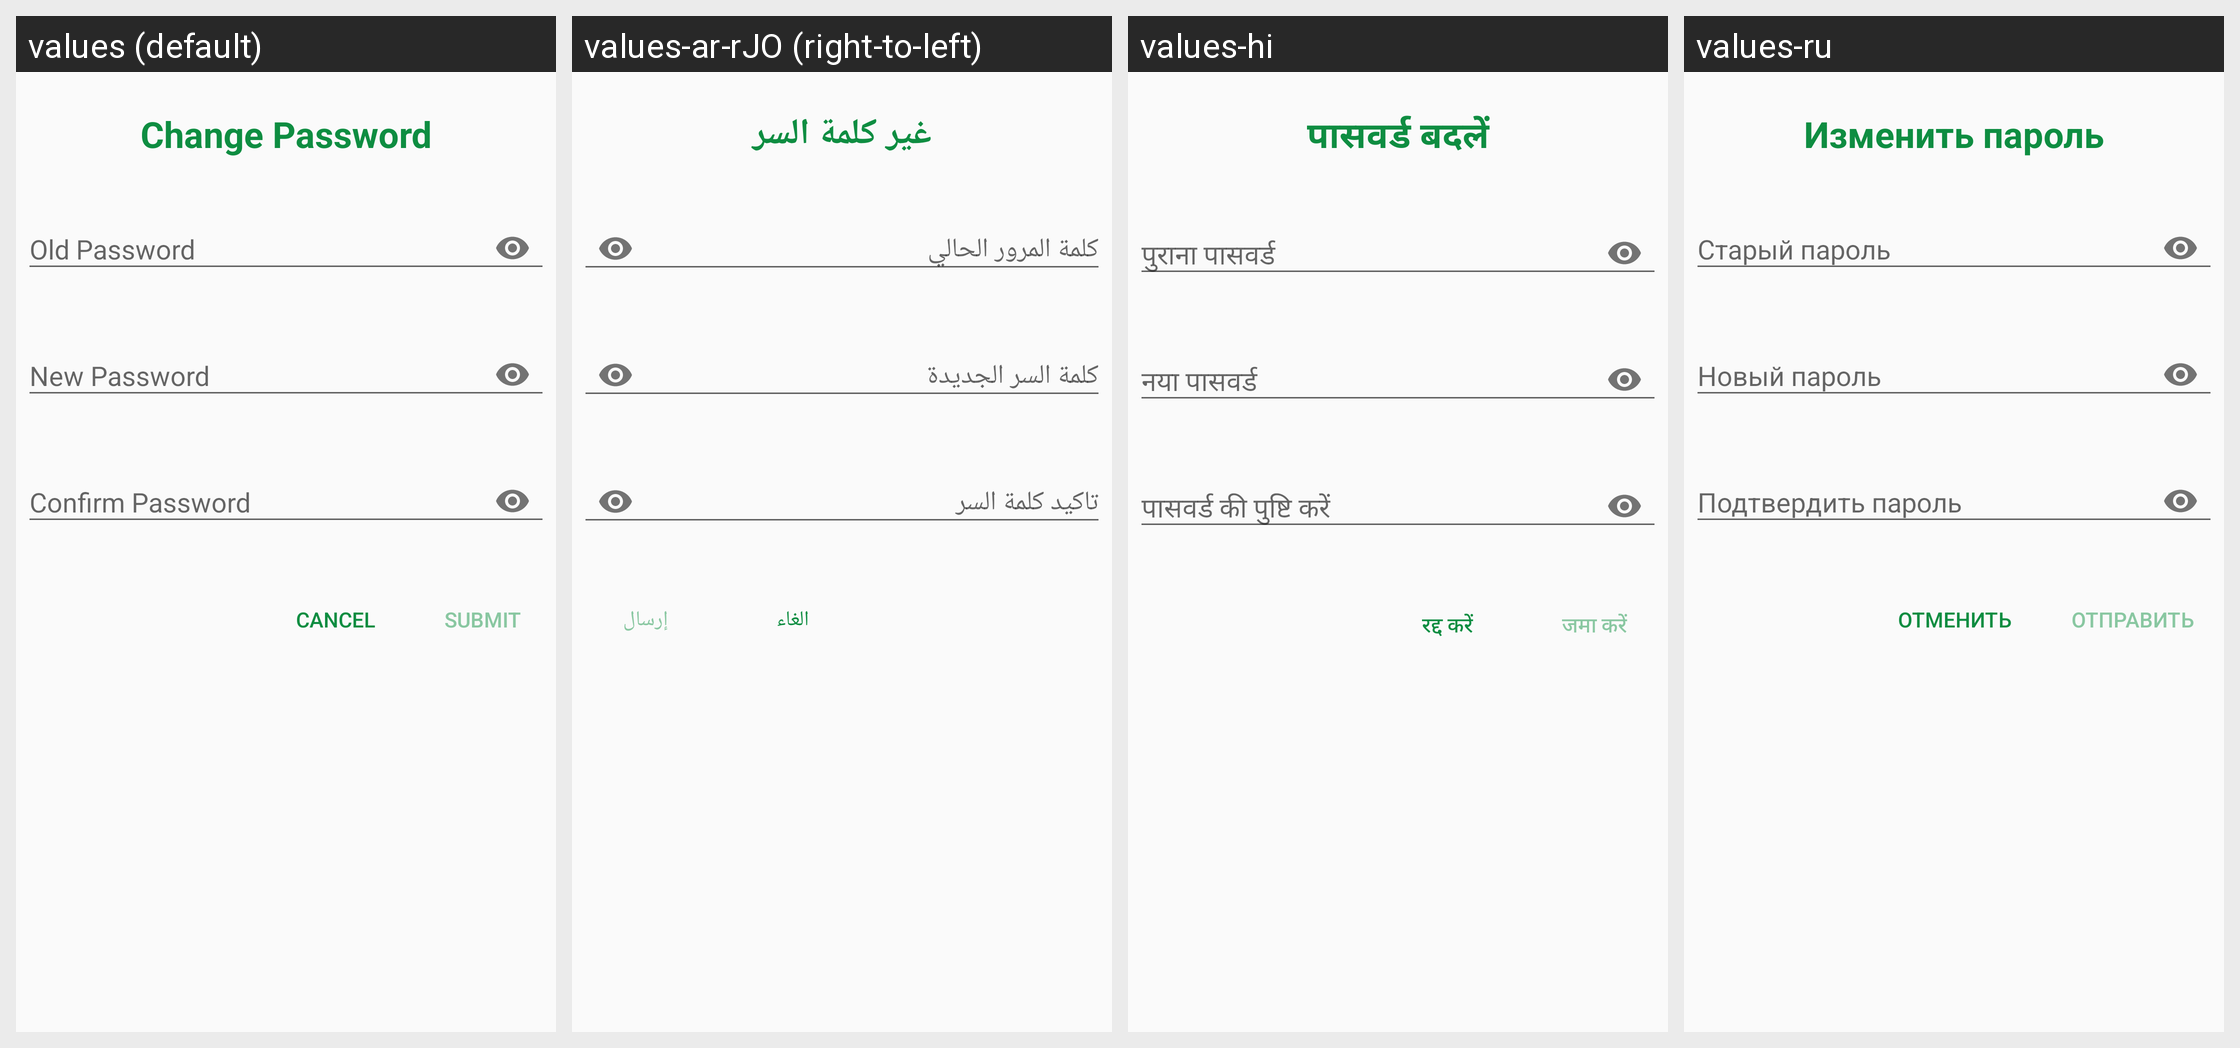

Locale-by-locale string values for the Android screen shown in this grid:
Android screen res/layout/dialog_change_password.xml rendered under 4 locales, left to right: values (default), values-ar-rJO (right-to-left), values-hi, values-ru. Device: Nexus 5 (rendered at 1080×1920; each locale shown at half size, 540×960, under a caption strip naming it); theme AppTheme.
Other locales in the repository, not shown: values-fr, values-it, values-pt-rBR, values-zh.
Strings drawn on this screen, with the default value and each locale's value (text and hints the layout hard-codes, and strings that could not be matched under every locale, appear in the picture but are not listed):

change_password
  values: Change Password
  values-ar-rJO: غير كلمة السر
  values-hi: पासवर्ड बदलें
  values-ru: Изменить пароль

current_password
  values: Old Password
  values-ar-rJO: كلمة المرور الحالي
  values-hi: पुराना पासवर्ड
  values-ru: Старый пароль

new_password
  values: New Password
  values-ar-rJO: كلمة السر الجديدة
  values-hi: नया पासवर्ड
  values-ru: Новый пароль

confirm_password
  values: Confirm Password
  values-ar-rJO: تاكيد كلمة السر
  values-hi: पासवर्ड की पुष्टि करें
  values-ru: Подтвердить пароль

cancel
  values: Cancel
  values-ar-rJO: الغاء
  values-hi: रद्द करें
  values-ru: Отменить

submit
  values: Submit
  values-ar-rJO: إرسال
  values-hi: जमा करें
  values-ru: Отправить
